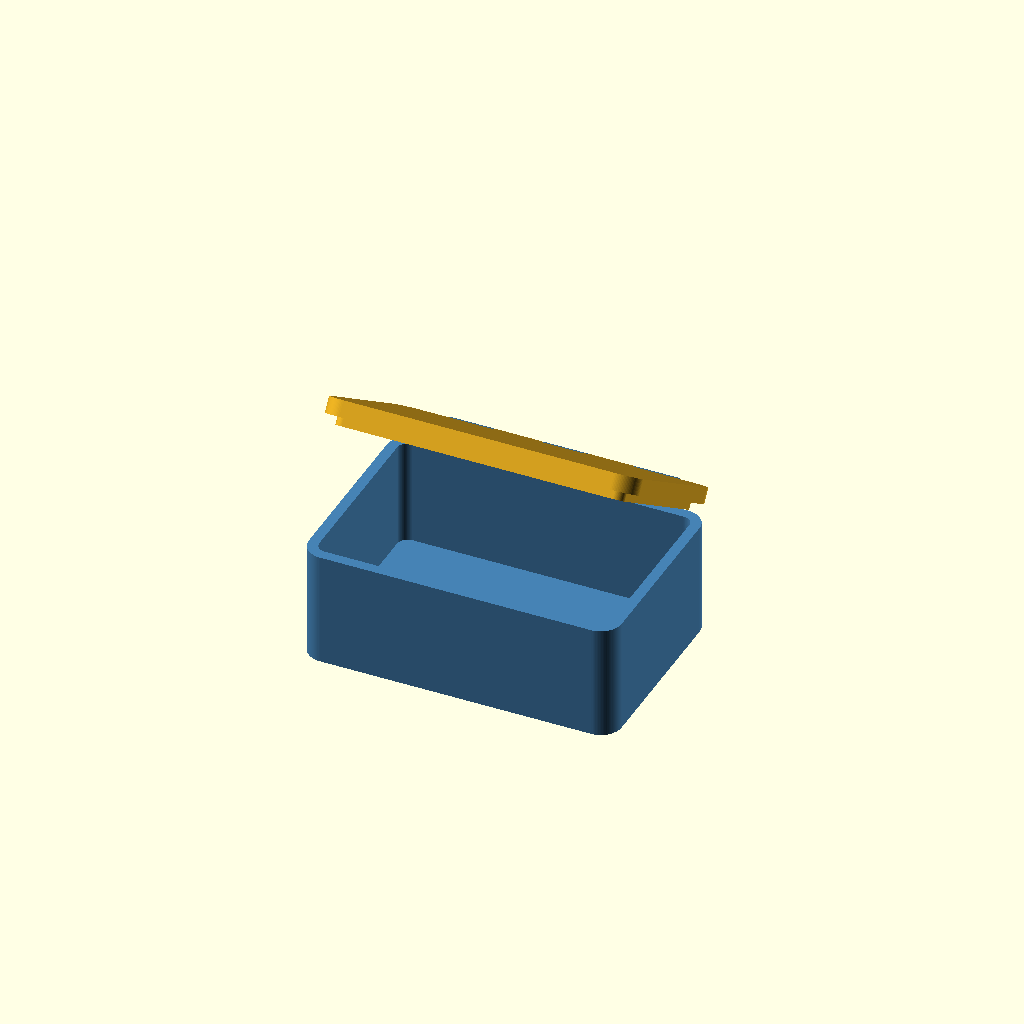
Cell 1 — every parameter at its default value.
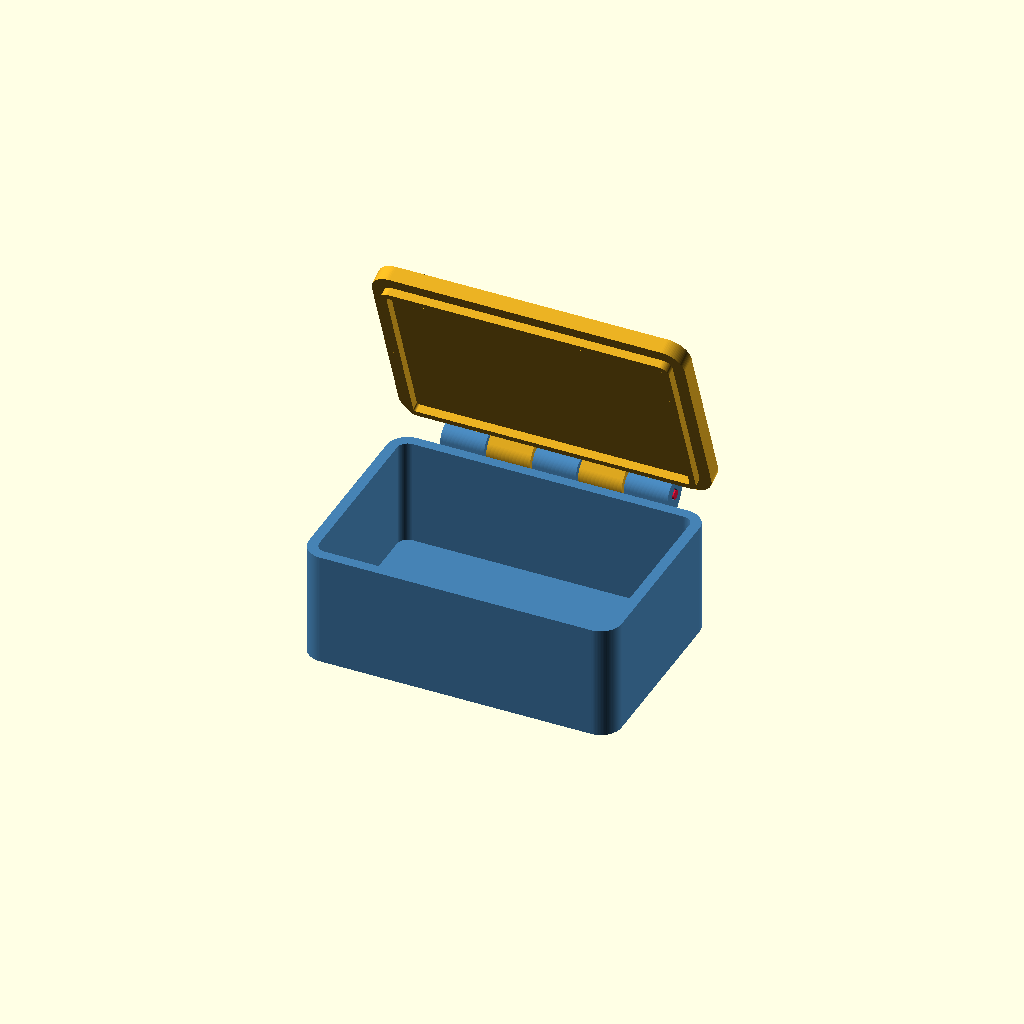
Cell 2: lid_deg = 70 (everything else at default).
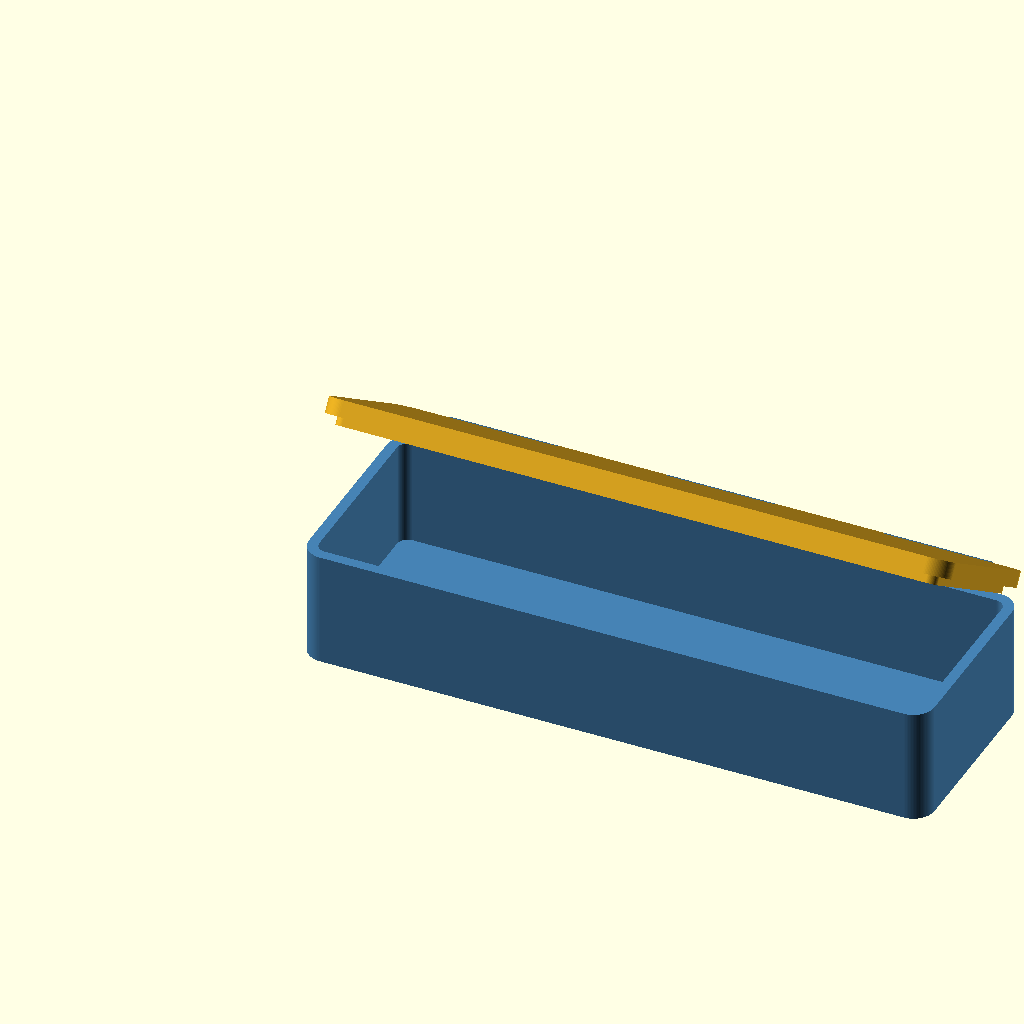
Cell 3 — size_x set to 120, the other parameters unchanged.
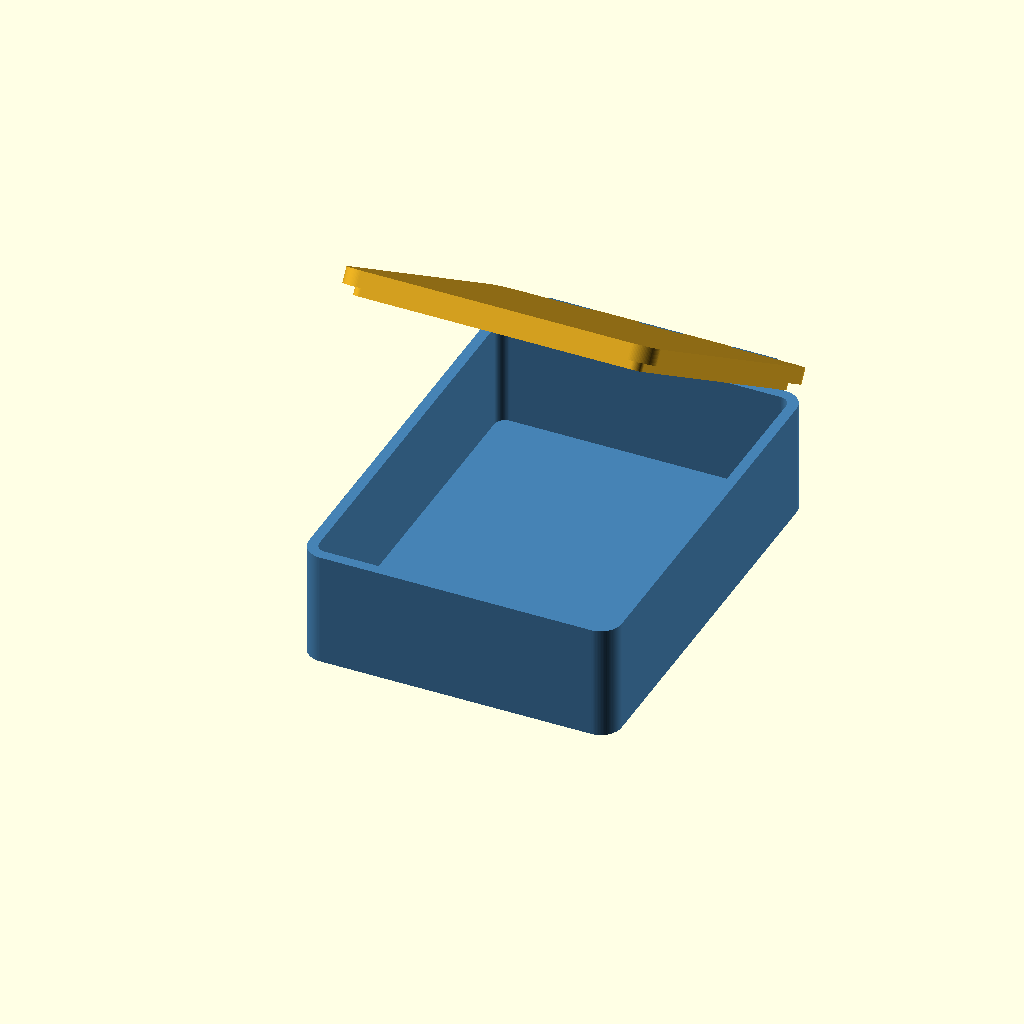
Cell 4: size_y = 80 (everything else at default).
One fixed orthographic camera (rotation 55°, 0°, 25°; colour scheme Cornfield) for every cell.
Source of the model, examples/hinge_box/hinge_box.scad:
// =====================================================================
//  hinge_box: a small box with a hinged lid (the workbench demo model)
//
//  Units mm. Frame: Z up, the box sits on z = 0, +Y = back (the hinge side), X runs along the hinge.
//  Box and lid print separately, no supports; a length of 1.75 filament is the hinge pin.
//  Parameters first, one section per feature; modules below; assembly last.
// =====================================================================

// ---------- switches ----------
show_ghost = false;    // overlay a reference STL, if there is one
show_all   = true;

// ---------- pose ----------
lid_deg = 35;          // 0 = closed, 180 = folded flat behind the box

// ---------- box ----------
size_x   = 60;
size_y   = 40;
size_z   = 22;         // outside height of the box, without the lid
wall     = 2;
floor_t  = 1.6;
corner_r = 4;          // outside corner radius, seen from above

// ---------- lid ----------
lid_t = 3;             // plate thickness; also the knuckle radius, so the lid prints flat, top face down
lip_h = 1.6;           // locating lip under the lid, drops inside the walls
lip_w = 1.2;
lip_clr = 0.3;         // lip to wall, per side

// ---------- hinge ----------
hinge_inset = 8;       // from each end of the box to the first knuckle
knuckles    = 5;       // odd: the box gets the two ends, the lid the ones between
knuckle_gap = 0.4;     // along the pin, between neighbouring knuckles
hinge_gap   = 0.4;     // knuckle to the back wall
pin_d       = 1.75;    // filament

// ---------- fits (settle these with the coupon) ----------
use <armenscad/fit.scad>     // teardrop_2d, fit_fil_clr
pin_clr = fit_fil_clr();     // per side, pin in its hole. 0.15 on a Bambu H2C; coupon.scad prints 0.10 / 0.15 / 0.20

// ---------- derived (not for editing) ----------
$fn = 96;
eps = 0.01;
knuckle_r = lid_t;
hinge_off = knuckle_r + hinge_gap;               // hinge axis behind the back wall
hinge_len = size_x - 2 * hinge_inset;
seg       = hinge_len / knuckles;
axis      = [hinge_inset, size_y + hinge_off, size_z];   // start of the pin; the axis runs +X from here

// =====================================================================
//  helpers
// =====================================================================
module rrect_2d(x, y, r) { translate([r, r]) offset(r) square([x - 2 * r, y - 2 * r]); }

// A 2D profile drawn in the hinge's own section plane (2D x = world y, 2D y = world z, origin on the
// axis), extruded along the pin for every knuckle that belongs to `side` (0 = box, 1 = lid).
module knuckle_run(side) {
    translate(axis) for (i = [0 : knuckles - 1]) if (i % 2 == side)
        translate([i * seg + knuckle_gap / 2, 0, 0])
            rotate([90, 0, 90]) linear_extrude(seg - knuckle_gap) children();
}

// Pin hole: a teardrop, point towards `up` (degrees in the section plane) so its roof prints unsupported.
module pin_hole_2d(up) { rotate(up) teardrop_2d(pin_d / 2 + pin_clr); }

// =====================================================================
//  parts
// =====================================================================
// Prints as modelled. The web under each knuckle is a 45 degree gusset off the back wall.
module box() {
    difference() {
        linear_extrude(size_z) rrect_2d(size_x, size_y, corner_r);
        translate([wall, wall, floor_t])
            linear_extrude(size_z) rrect_2d(size_x - 2 * wall, size_y - 2 * wall, max(corner_r - wall, 0.5));
    }
    knuckle_run(0) difference() {
        hull() { circle(knuckle_r); translate([-hinge_off - eps, -3 * knuckle_r]) square([eps, 2 * knuckle_r]); }
        pin_hole_2d(90);                       // box prints upright: up is +z
    }
}

// Modelled closed, in the box's frame. Prints top face down: the knuckle radius equals the plate
// thickness, so plate, web and knuckle all touch the bed.
module lid() {
    translate([0, 0, size_z]) linear_extrude(lid_t) rrect_2d(size_x, size_y, corner_r);
    translate([wall + lip_clr, wall + lip_clr, size_z - lip_h]) linear_extrude(lip_h + eps) {
        ix = size_x - 2 * (wall + lip_clr); iy = size_y - 2 * (wall + lip_clr); ir = max(corner_r - wall - lip_clr, 0.5);
        difference() {
            rrect_2d(ix, iy, ir);
            translate([lip_w, lip_w]) rrect_2d(ix - 2 * lip_w, iy - 2 * lip_w, max(ir - lip_w, 0.3));
        }
    }
    knuckle_run(1) difference() {
        hull() { circle(knuckle_r); translate([-hinge_off - eps, 0]) square([eps, lid_t]); }
        pin_hole_2d(-90);                      // lid prints top down: up is -z
    }
}

// The lid swung open by `deg` about the hinge axis.
module lid_at(deg) {
    translate([0, axis.y, axis.z]) rotate([-deg, 0, 0]) translate([0, -axis.y, -axis.z]) lid();
}

// Not printed: a cut length of filament.
module pin() { translate(axis) rotate([0, 90, 0]) cylinder(d = pin_d, h = hinge_len, $fn = 24); }

// =====================================================================
//  assembly
// =====================================================================
if (show_ghost) %import("reference.stl");
if (show_all) {
    color("SteelBlue") box();
    color("Goldenrod") lid_at(lid_deg);
    color("Crimson") pin();
}
Parameter table extracted from the source (name, type, default, range or options):
show_ghost: bool, default false
show_all: bool, default true
lid_deg: number, default 35
size_x: number, default 60
size_y: number, default 40
size_z: number, default 22
wall: number, default 2
floor_t: number, default 1.6
corner_r: number, default 4
lid_t: number, default 3
lip_h: number, default 1.6
lip_w: number, default 1.2
lip_clr: number, default 0.3
hinge_inset: number, default 8
knuckles: number, default 5
knuckle_gap: number, default 0.4
hinge_gap: number, default 0.4
pin_d: number, default 1.75
eps: number, default 0.01
